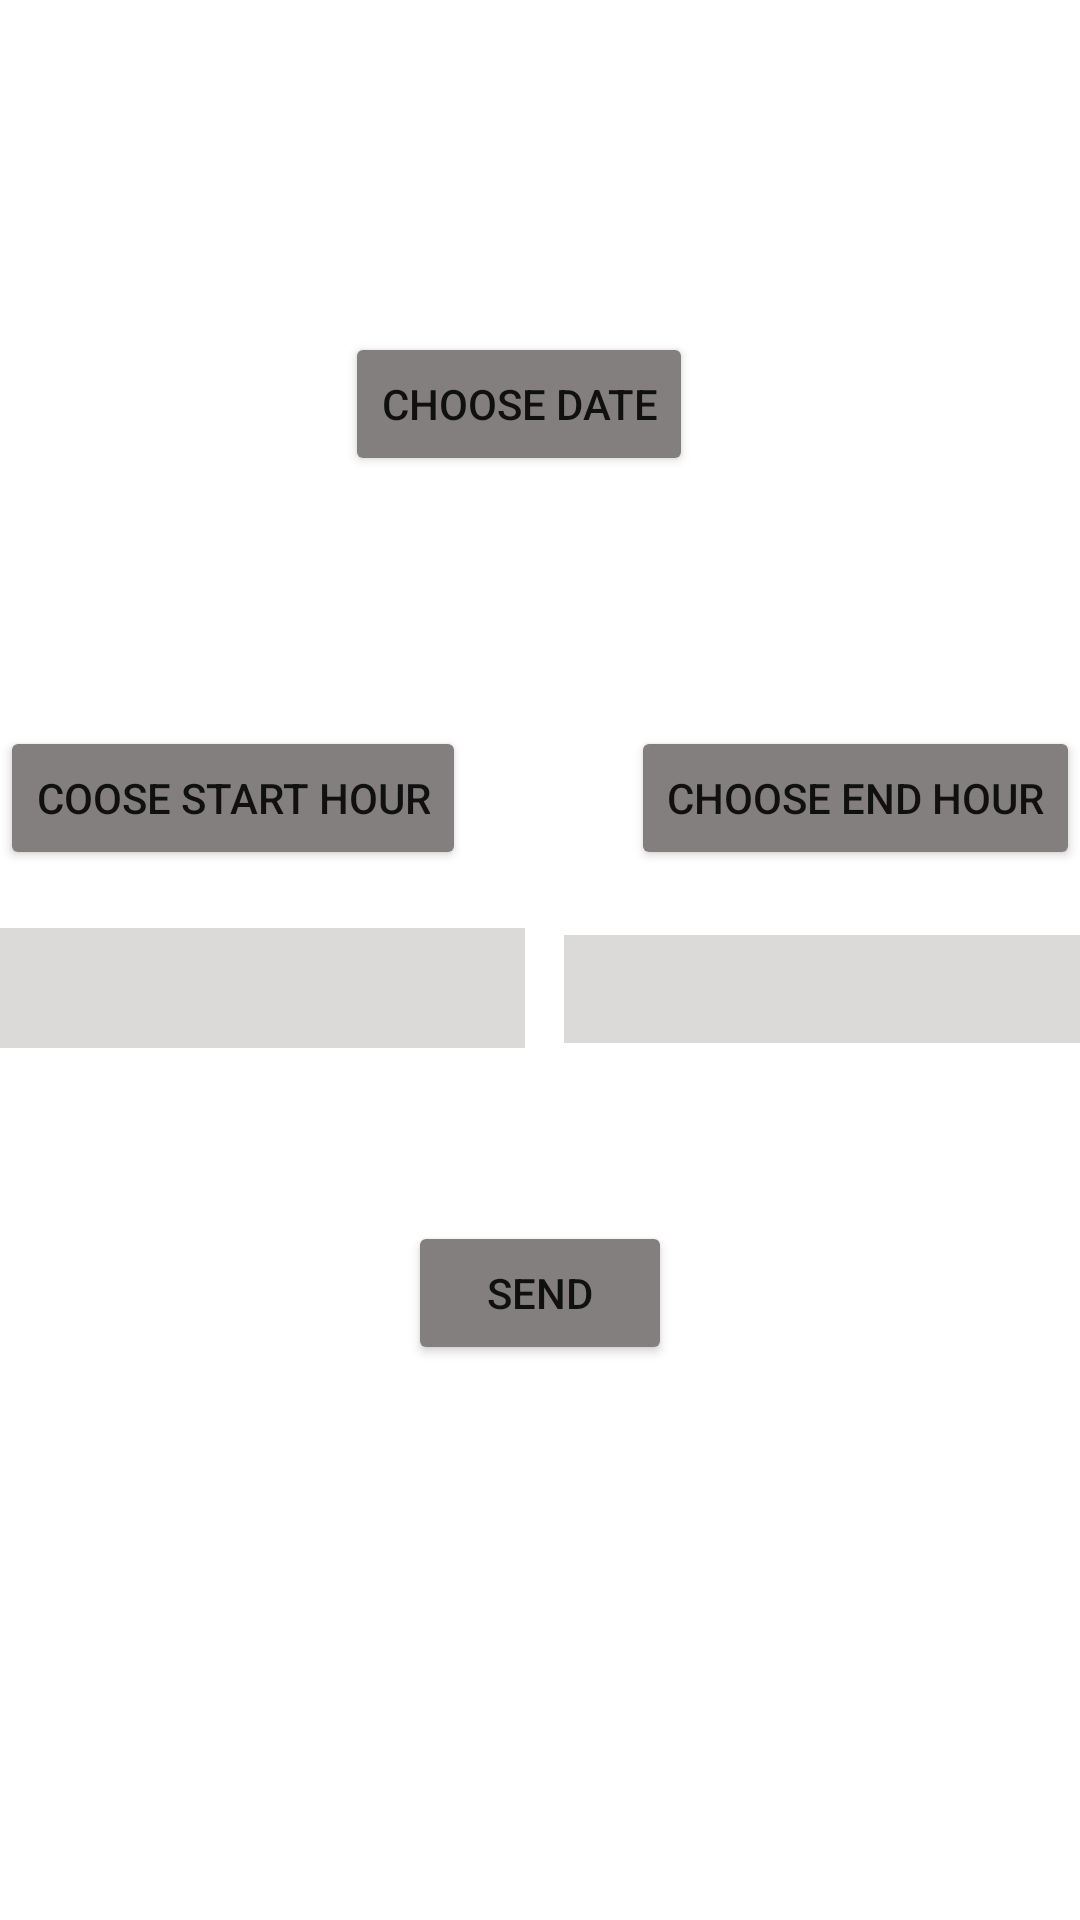

Layout XML and referenced resources for this Android screen:
<!-- AndroidManifest.xml: application theme Theme.Profitness -->
<!-- res/layout/activity_sched_availability.xml -->
<?xml version="1.0" encoding="utf-8"?>
<androidx.constraintlayout.widget.ConstraintLayout xmlns:android="http://schemas.android.com/apk/res/android"
    xmlns:app="http://schemas.android.com/apk/res-auto"
    xmlns:tools="http://schemas.android.com/tools"
    android:layout_width="match_parent"
    android:layout_height="match_parent"
    android:background="@drawable/background5"
    tools:context=".SchedAvailability">

    <Button
        android:id="@+id/choosDateForCoach"
        android:layout_width="wrap_content"
        android:layout_height="wrap_content"
        android:backgroundTint="#837F7F"
        android:text="@string/choose_date"
        app:layout_constraintBottom_toBottomOf="parent"
        app:layout_constraintEnd_toEndOf="parent"
        app:layout_constraintHorizontal_bias="0.471"
        app:layout_constraintStart_toStartOf="parent"
        app:layout_constraintTop_toTopOf="parent"
        app:layout_constraintVertical_bias="0.187" />

    <TextView
        android:id="@+id/showMycDate"
        android:layout_width="165dp"
        android:layout_height="47dp"
        android:layout_marginBottom="180dp"
        app:layout_constraintBottom_toBottomOf="parent"
        app:layout_constraintEnd_toEndOf="@+id/choosDateForCoach"
        app:layout_constraintHorizontal_bias="0.222"
        app:layout_constraintStart_toStartOf="@+id/choosDateForCoach"
        app:layout_constraintTop_toBottomOf="@+id/choosDateForCoach"
        app:layout_constraintVertical_bias="0.064" />

    <Button
        android:id="@+id/strHB"
        android:layout_width="wrap_content"
        android:layout_height="wrap_content"
        android:layout_marginTop="20dp"
        android:backgroundTint="#837F7F"
        android:text="@string/coose_start_hour"
        app:layout_constraintEnd_toStartOf="@+id/showMycDate"
        app:layout_constraintHorizontal_bias="0.0"
        app:layout_constraintStart_toStartOf="parent"
        app:layout_constraintTop_toBottomOf="@+id/showMycDate" />

    <Button
        android:id="@+id/endHB"
        android:layout_width="wrap_content"
        android:layout_height="wrap_content"
        android:layout_marginTop="20dp"
        android:backgroundTint="#837F7F"
        android:text="@string/choose_end_hour"
        app:layout_constraintEnd_toEndOf="parent"
        app:layout_constraintHorizontal_bias="1.0"
        app:layout_constraintStart_toEndOf="@+id/showMycDate"
        app:layout_constraintTop_toBottomOf="@+id/showMycDate" />

    <TextView
        android:id="@+id/strTime"
        android:layout_width="175dp"
        android:layout_height="40dp"
        android:layout_marginTop="4dp"
        android:background="#DCD9D9"
        android:text=""
        app:layout_constraintBottom_toBottomOf="parent"
        app:layout_constraintEnd_toEndOf="@+id/strHB"
        app:layout_constraintHorizontal_bias="0.0"
        app:layout_constraintStart_toStartOf="@+id/strHB"
        app:layout_constraintTop_toBottomOf="@+id/strHB"
        app:layout_constraintVertical_bias="0.05" />

    <TextView
        android:id="@+id/endTime"
        android:layout_width="172dp"
        android:layout_height="36dp"
        android:background="#DCD9D9"
        android:text=""
        app:layout_constraintBottom_toBottomOf="parent"
        app:layout_constraintEnd_toEndOf="parent"
        app:layout_constraintHorizontal_bias="1.0"
        app:layout_constraintStart_toStartOf="@+id/endHB"
        app:layout_constraintTop_toBottomOf="@+id/endHB"
        app:layout_constraintVertical_bias="0.069" />

    <TextView
        android:id="@+id/helloCoach"
        android:layout_width="411dp"
        android:layout_height="62dp"
        android:layout_marginTop="28dp"
        android:text=""
        app:layout_constraintBottom_toTopOf="@+id/choosDateForCoach"
        app:layout_constraintEnd_toEndOf="parent"
        app:layout_constraintHorizontal_bias="0.0"
        app:layout_constraintStart_toStartOf="parent"
        app:layout_constraintTop_toTopOf="parent"
        app:layout_constraintVertical_bias="0.0" />

    <Button
        android:id="@+id/sendBT"
        android:layout_width="wrap_content"
        android:layout_height="wrap_content"
        android:text="send"
        android:backgroundTint="#837F7F"
        app:layout_constraintBottom_toBottomOf="parent"
        app:layout_constraintEnd_toEndOf="parent"
        app:layout_constraintStart_toStartOf="parent"
        app:layout_constraintTop_toBottomOf="@+id/showMycDate" />
</androidx.constraintlayout.widget.ConstraintLayout>
<!-- resources referenced by this layout -->
<resources>
  <string name="choose_date">choose date</string>
  <string name="choose_end_hour">choose end hour</string>
  <string name="coose_start_hour">coose start hour</string>
  <style name="Theme.Profitness" parent="Theme.MaterialComponents.DayNight.DarkActionBar">
          
          <item name="colorPrimary">@color/purple_500</item>
          <item name="colorPrimaryVariant">@color/purple_700</item>
          <item name="colorOnPrimary">@color/white</item>
          
          <item name="colorSecondary">@color/teal_200</item>
          <item name="colorSecondaryVariant">@color/teal_700</item>
          <item name="colorOnSecondary">@color/black</item>
          
          <item name="android:statusBarColor" tools:targetApi="l">?attr/colorPrimaryVariant</item>
          
      </style>
  <!-- not gathered from this repository: default colours our renderer supplied (Android Studio template values) -->
  <color name="purple_500">#FF6200EE</color>
  <color name="purple_700">#FF3700B3</color>
  <color name="teal_200">#FF03DAC5</color>
  <color name="teal_700">#FF018786</color>
  <color name="black">#FF000000</color>
  <color name="white">#FFFFFFFF</color>
</resources>
